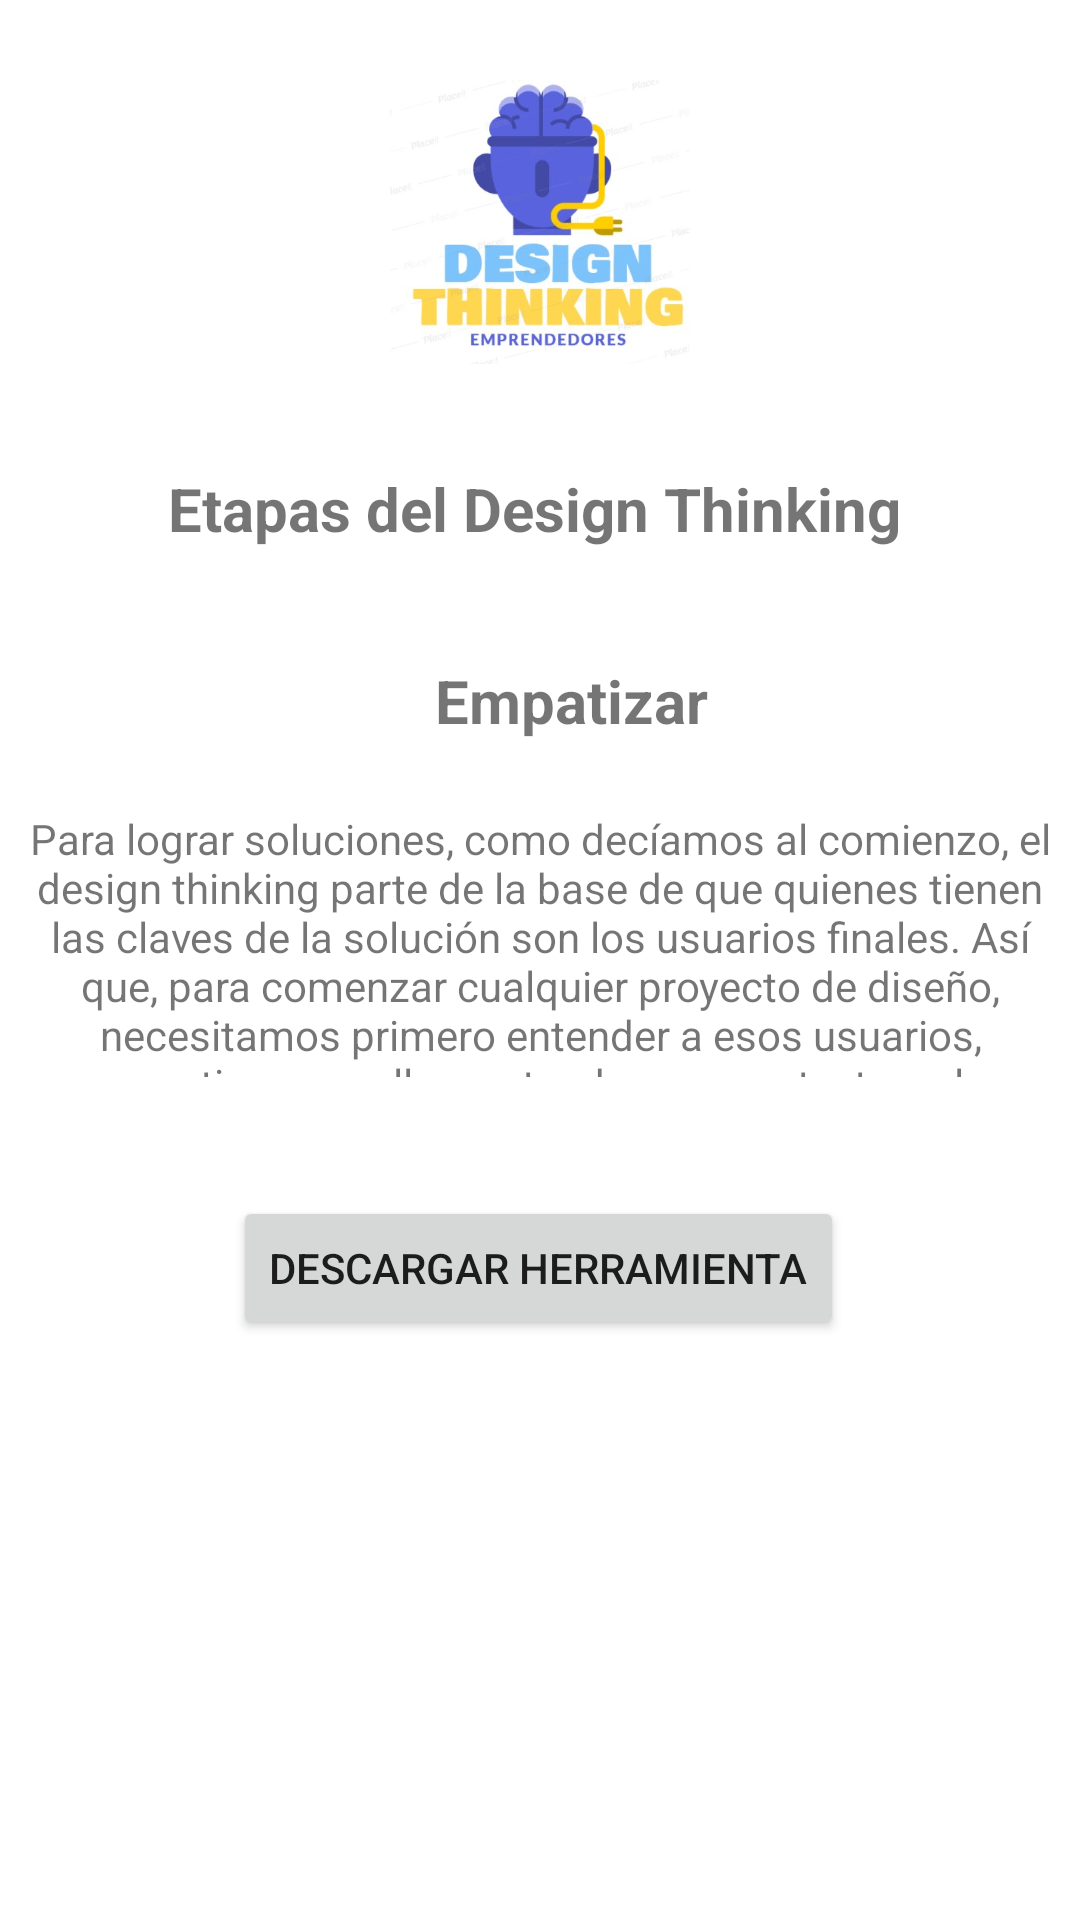

The Android layout XML behind this screen, and the referenced resources:
<!-- AndroidManifest.xml: application theme Theme.DesignThinking -->
<!-- res/layout/activity_empatizar.xml -->
<?xml version="1.0" encoding="utf-8"?>
<androidx.constraintlayout.widget.ConstraintLayout xmlns:android="http://schemas.android.com/apk/res/android"
    xmlns:app="http://schemas.android.com/apk/res-auto"
    xmlns:tools="http://schemas.android.com/tools"
    android:layout_width="match_parent"
    android:layout_height="match_parent"
    android:orientation="vertical"
    tools:context=".Principal">


    <ImageView
        android:id="@+id/ivLogo"
        android:layout_width="100dp"
        android:layout_height="100dp"
        android:layout_marginTop="24dp"
        android:contentDescription="@string/logo"
        android:src="@drawable/logo_design"
        app:layout_constraintEnd_toEndOf="parent"
        app:layout_constraintStart_toStartOf="parent"
        app:layout_constraintTop_toTopOf="parent"
        tools:ignore="MissingConstraints" />

    <TextView
        android:id="@+id/tvTextoTitulo"
        android:layout_width="288dp"
        android:layout_height="33dp"
        android:layout_marginTop="32dp"
        android:paddingStart="20dp"
        android:paddingLeft="20dp"
        android:text="@string/Texto1"
        android:textSize="20sp"
        android:textStyle="bold"
        app:layout_constraintEnd_toEndOf="parent"
        app:layout_constraintStart_toStartOf="parent"
        app:layout_constraintTop_toBottomOf="@+id/ivLogo"
        tools:ignore="MissingConstraints,RtlSymmetry" />

    <TextView
        android:id="@+id/tvTextoTitulo3"
        android:layout_width="288dp"
        android:layout_height="33dp"
        android:layout_marginTop="28dp"
        android:gravity="center"
        android:paddingStart="20dp"
        android:paddingLeft="20dp"
        android:text="@string/empatizar"
        android:textSize="20sp"
        android:textStyle="bold"
        app:layout_constraintEnd_toEndOf="parent"
        app:layout_constraintHorizontal_bias="0.504"
        app:layout_constraintStart_toStartOf="parent"
        app:layout_constraintTop_toBottomOf="@+id/tvTextoTitulo"
        tools:ignore="MissingConstraints,RtlSymmetry" />

    <TextView
        android:id="@+id/textView"
        android:layout_width="341dp"
        android:layout_height="89dp"
        android:layout_marginTop="20dp"
        android:gravity="center"
        android:text="@string/empatizartxt"
        app:layout_constraintEnd_toEndOf="parent"
        app:layout_constraintStart_toStartOf="parent"
        app:layout_constraintTop_toBottomOf="@+id/tvTextoTitulo3" />

    <Button
        android:id="@+id/button"
        android:layout_width="wrap_content"
        android:layout_height="wrap_content"
        android:text="Descargar herramienta"
        app:layout_constraintBottom_toBottomOf="parent"
        app:layout_constraintEnd_toEndOf="parent"
        app:layout_constraintHorizontal_bias="0.497"
        app:layout_constraintStart_toStartOf="parent"
        app:layout_constraintTop_toBottomOf="@+id/textView"
        app:layout_constraintVertical_bias="0.17" />


</androidx.constraintlayout.widget.ConstraintLayout>
<!-- resources referenced by this layout -->
<resources>
  <!-- drawable logo_design: jpg bitmap (drawable, 25275 bytes) -->
  <string name="Texto1">Etapas del Design Thinking</string>
  <string name="empatizar">Empatizar</string>
  <string name="empatizartxt">Para lograr soluciones, como decíamos al comienzo, el design thinking parte de la base de que quienes tienen las claves de la solución son los usuarios finales. Así que, para comenzar cualquier proyecto de diseño, necesitamos primero entender a esos usuarios, empatizar con ellos, entender sus contextos y la complejidad de sus vidas, y llegar a ver el problema con sus ojos</string>
  <string name="logo">logo</string>
  <style name="Theme.DesignThinking" parent="Theme.MaterialComponents.DayNight.DarkActionBar">
          
          <item name="colorPrimary">@color/purple_500</item>
          <item name="colorPrimaryVariant">@color/purple_700</item>
          <item name="colorOnPrimary">@color/white</item>
          
          <item name="colorSecondary">@color/teal_200</item>
          <item name="colorSecondaryVariant">@color/teal_700</item>
          <item name="colorOnSecondary">@color/black</item>
          
          <item name="android:statusBarColor" tools:targetApi="l">?attr/colorPrimaryVariant</item>
          
      </style>
  <color name="purple_500">#5a62db</color>
  <color name="purple_700">#1438a8</color>
  <color name="white">#FFFFFFFF</color>
  <color name="teal_200">#ffd64f</color>
  <color name="teal_700">#ffff81</color>
  <color name="black">#FF000000</color>
</resources>
